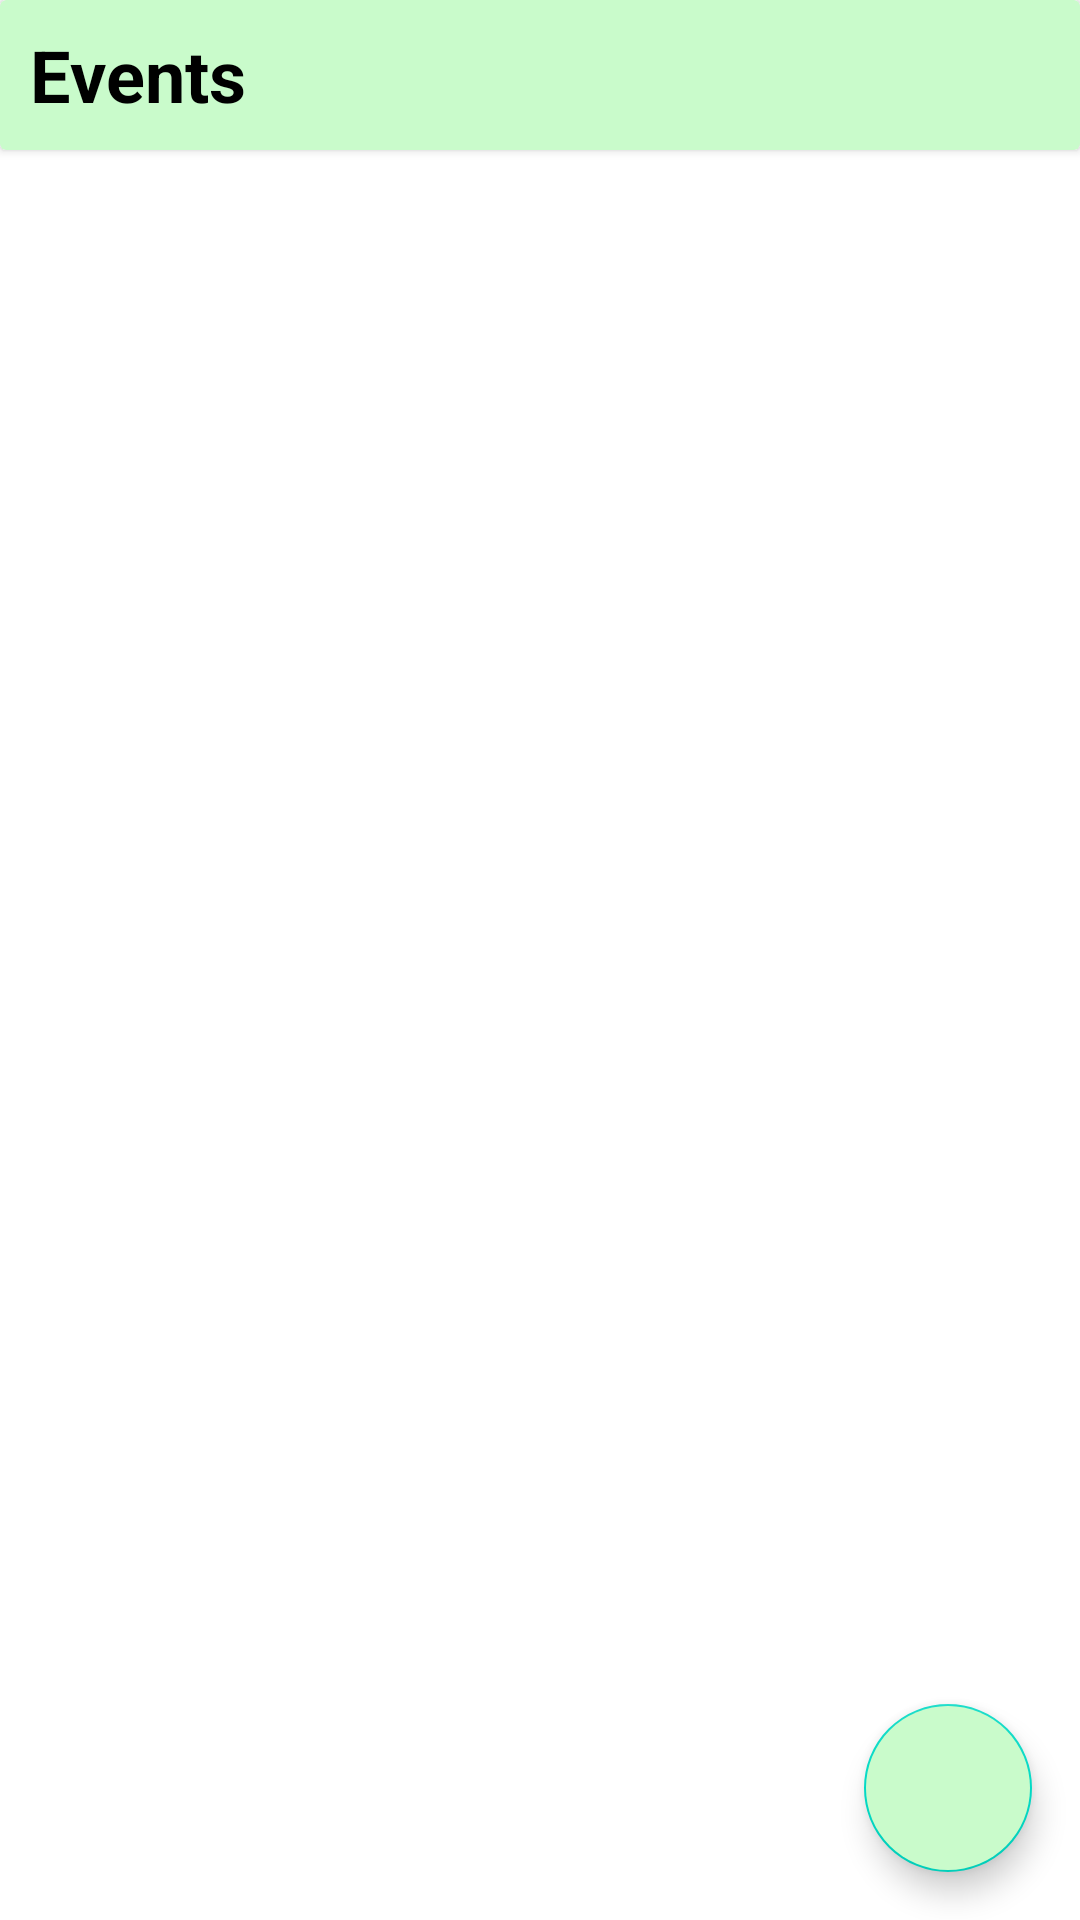

Layout XML and referenced resources for this Android screen:
<!-- AndroidManifest.xml: application theme Theme.Calanderapp -->
<!-- res/layout/activity_main.xml -->
<?xml version="1.0" encoding="utf-8"?>
<LinearLayout xmlns:android="http://schemas.android.com/apk/res/android"
    xmlns:app="http://schemas.android.com/apk/res-auto"
    xmlns:tools="http://schemas.android.com/tools"
    android:layout_width="match_parent"
    android:layout_height="match_parent"
    android:orientation="vertical"
    tools:context=".MainActivity">
    <androidx.cardview.widget.CardView
        android:layout_width="match_parent"
        android:layout_height="50dp"
        app:cardBackgroundColor="#C9FBCB"
        android:elevation="3dp">
        <TextView
            android:layout_width="match_parent"
            android:layout_height="match_parent"
            android:text="Events"
            android:textSize="24sp"
            android:textStyle="bold"
            android:textColor="@color/black"
            android:gravity="center_vertical"
            android:layout_marginLeft="10dp" />
        <ImageView
            android:layout_width="40dp"
            android:layout_height="40dp"
            android:layout_margin="5dp"
            android:src="@drawable/ic_settings"
            android:onClick="openSetting"
            android:layout_gravity="right|center_horizontal"
            >
        </ImageView>

    </androidx.cardview.widget.CardView>

<androidx.coordinatorlayout.widget.CoordinatorLayout
    android:layout_width="match_parent"
    android:layout_height="match_parent"
    android:layout_marginTop="5dp"
    >
    <TextView
        android:layout_width="match_parent"
        android:layout_height="wrap_content"
        android:text="Month"
        android:textColor="#FF0000"
        android:textStyle="bold"
        android:textSize="20sp"
        android:id="@+id/month"
        android:visibility="gone"
        android:layout_margin="10dp"
        >
    </TextView>
    <com.github.sundeepk.compactcalendarview.CompactCalendarView
        xmlns:app="http://schemas.android.com/apk/res-auto"
        android:id="@+id/compactcalendar_view"
        android:layout_width="fill_parent"
        android:paddingRight="10dp"
        android:layout_gravity="center"
        android:paddingLeft="10dp"
        android:visibility="gone"
        android:layout_height="250dp"
        app:compactCalendarEventIndicatorStyle="fill_large_indicator"
        app:compactCalendarTargetHeight="250dp"
        app:compactCalendarTextSize="12sp"
        app:compactCalendarBackgroundColor="#FFFFFF"
        app:compactCalendarTextColor="#000000"
        app:compactCalendarCurrentSelectedDayBackgroundColor="#02E2FF"
        app:compactCalendarCurrentDayBackgroundColor="#B71C1C"
        app:compactCalendarMultiEventIndicatorColor="#8BC34A"
        />


    <androidx.recyclerview.widget.RecyclerView
        android:layout_width="match_parent"
        android:layout_height="match_parent"
        android:layout_margin="5dp"
        tools:listitem="@layout/eventlayout"
        android:id="@+id/recyclerview"/>


    <com.google.android.material.floatingactionbutton.FloatingActionButton
        android:id="@+id/fab"
        android:layout_width="wrap_content"
        android:layout_height="wrap_content"
        android:layout_gravity="bottom|right"
        android:src="@drawable/ic_baseline_add_24"
        android:layout_margin="16dp"
        app:tint="@null"
        android:backgroundTint="#C9FBCB"
        android:onClick="openAdd"
        app:layout_constraintStart_toStartOf="parent"
        app:layout_constraintTop_toTopOf="parent" />

</androidx.coordinatorlayout.widget.CoordinatorLayout>



</LinearLayout>
<!-- res/layout/eventlayout.xml (included above) -->
<?xml version="1.0" encoding="utf-8"?>
<LinearLayout xmlns:android="http://schemas.android.com/apk/res/android"
    xmlns:app="http://schemas.android.com/apk/res-auto"
    android:orientation="vertical"
    android:layout_width="match_parent"

    android:layout_height="wrap_content">
    <androidx.cardview.widget.CardView
        android:layout_width="match_parent"
        android:layout_height="100dp"
        android:id="@+id/eventcard"
        app:cardBackgroundColor="#F4DFDF"
        app:cardCornerRadius="10dp"
        android:layout_marginBottom="10dp">
        <TextView
            android:layout_width="80dp"
            android:layout_height="70dp"
            android:text="12"
            android:gravity="center"
            android:textSize="65dp"
            android:layout_marginLeft="5dp"
            android:textColor="@color/black"
            android:id="@+id/eventdate"
            />
        <TextView
            android:layout_width="80dp"
            android:layout_height="25dp"
            android:text="mar"
            android:gravity="center"
            android:textSize="22dp"
            android:layout_marginLeft="5dp"
            android:layout_marginTop="70dp"
            android:textColor="@color/black"
            android:id="@+id/eventmonth"
            />

        <TextView
            android:layout_width="match_parent"
            android:layout_height="wrap_content"
            android:text="techotrons"
            android:gravity="left"
            android:textSize="28sp"
            android:layout_marginTop="20dp"
            android:paddingLeft="15dp"
            android:layout_marginLeft="90dp"
            android:textColor="@color/black"
            android:id="@+id/eventtitle"
            />
        <TextView
            android:layout_width="match_parent"
            android:layout_height="wrap_content"
            android:text="event"
            android:gravity="left"
            android:textSize="22sp"
            android:layout_marginTop="58dp"
            android:paddingLeft="15dp"
            android:layout_marginLeft="90dp"
            android:textColor="#302F2F"
            android:id="@+id/eventcategory"
            />


    </androidx.cardview.widget.CardView>

</LinearLayout>
<!-- resources referenced by this layout -->
<resources>
  <color name="black">#FF000000</color>
  <style name="Theme.Calanderapp" parent="Theme.MaterialComponents.DayNight.NoActionBar">
          
          <item name="colorPrimary">@color/purple_500</item>
          <item name="colorPrimaryVariant">@color/purple_700</item>
          <item name="colorOnPrimary">@color/white</item>
          
          <item name="colorSecondary">@color/teal_200</item>
          <item name="colorSecondaryVariant">@color/teal_700</item>
          <item name="colorOnSecondary">@color/black</item>
          
          <item name="android:statusBarColor" tools:targetApi="l">?attr/colorPrimaryVariant</item>
          
      </style>
  <color name="purple_500">#050505</color>
  <color name="purple_700">#C9FBCB</color>
  <color name="white">#FFFFFFFF</color>
  <color name="teal_200">#FF03DAC5</color>
  <color name="teal_700">#FF018786</color>
</resources>
